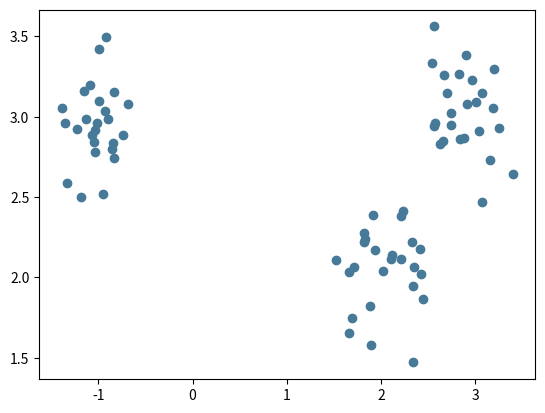

The script that saved this image: (Note: this script raises an exception after producing the figure.)
import numpy as np

class FCM(object):

    def __init__(self, c, m, dataset):
        ndatums = dataset.shape[0]
        nfeat = dataset.shape[1]
        centroids = np.random.rand(c, nfeat)
        membership_scores = np.random.rand(ndatums, c)
        
        self.c = c                              # no. of clusters
        self.m = m                              # fuzzifier parameter
        self.centroids = centroids              # randomly initialized centroids
        self.member_scores = membership_scores  # randomly initialized membership scores
    
    # Updates centroids
    def c_update(self, data):
        # TODO: refactor janky loops into matrix ops with numpy
            # multiply 1D array elems to corresponding row in 2D array:
            # scaled_X = self.member_scores[:,c:c+1] * fuzzy_scores[:,np.newaxis]
        nfeatures = data.shape[1]
        weights = np.power(self.member_scores, self.m)
        collector = np.zeros((1,nfeatures))

        for c in range(self.c):
            cluster_weights = weights[:,c:c+1]
            for w,x in zip(cluster_weights, data):
                collector += w * x
            
            collector = collector / np.sum(cluster_weights)
            self.centroids[c] = collector
            collector = np.zeros((1,nfeatures))
    
    
    def classify(self, data):
        # Calculate distances from k cluster centroids
        d1 = np.linalg.norm(X-self.centroids[0], axis=1)
        d2 = np.linalg.norm(X-self.centroids[1], axis=1)
        d3 = np.linalg.norm(X-self.centroids[2], axis=1)
        centroid_distances = np.c_[d1,d2,d3]
        return np.apply_along_axis(np.argmin, 1, centroid_distances)

# Repeat until convergence or stopping condition
    # Compute centroid for each cluster (M-step)
    # For each data point, recompute membership scores for being in the clusters (E-step)

# Setup test data
cluster1 = np.random.normal(2, 0.3, size=(25,2))
cluster2 = np.random.normal(3, 0.3, size=(25,2))
cluster3 = np.random.normal((-1,3), 0.2, size=(25,2))
test_data = np.concatenate([cluster1, cluster2, cluster3], axis=0)

fcm = FCM(3, 1.2, test_data)
fcm.c_update(test_data)

import matplotlib.pyplot as plt

# Show test data
colors = ['#477998', '#A3333D', '#C4D6B0']
plt.scatter(test_data[:,:1], test_data[:,1:], c=colors[0])
plt.membership_update(test_data)
# plt.show()